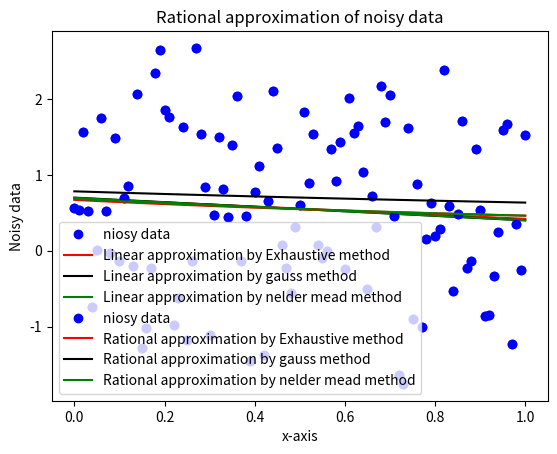

This chart was generated by the following Python code:
# -*- coding: utf-8 -*-
"""
Created on Wed Sep 19 17:01:58 2020

@author: Chaitanya
"""

import numpy as np
import matplotlib.pyplot as plt

# defining functions
def y1(x):
    return x**3
def y2(x):
    return abs(x-0.2)
def y3(x):
    return x*np.sin(1/x)

# one dimensional exhaustive method for optimized minization
def exhaustive(y, a,b,n):
    h=(b-a)/n
    x=np.arange(a, b+h, h )
    xm=[]
    i=0
    while i <n-1:
        if y(x[i])>y(x[i+1]) and y(x[i+1])<y(x[i+2]):
            xm.append(x[i+1])
        i=i+1
    if len(xm)==0:
        if y(x[0])>y(x[-1]):
            xm.append(x[-1])
        else:
            xm.append(x[0])
    ym=y(np.array(xm))
    ymin=min(ym)
    xmin=xm[np.where(ym==ymin)[0][0]]
    return  ymin, xmin,  i, n

y1_min, x1_min , i1, j1 = exhaustive(y1, 0, 1, 1000)
y2_min, x2_min , i2 , j2= exhaustive(y2, 0, 1, 1000)
y3_min, x3_min , i3, j3 = exhaustive(y3, 0.01, 1, 1000)
print('The minimum of function x^3 in the given domain using \
      exhaustive search is %f found at :x= %f' %(y1_min, x1_min) )
print('The minimum of function |x-0.2| in the given domain using \
      exhaustive search is %f found at :x= %f' %(y2_min, x2_min) )
print('The minimum of function x*sin(1/x) in the given domain using\
      exhaustive search is %f found at :x= %f' %(y3_min, x3_min) )
print('The number of f-calulations and iterations performed in \
      exhaustive method are %d, %d, repectively' %(i1, j1))


# Dichotomy method for optimized minization     
def dichotomy(y,a,b,err):
    d=0.0001
    x1=(a+b-d)/2
    x2=(a+b+d)/2
    i=0
    j=0
    while abs(a-b)>err :
        if y(x1)<=y(x2):
            b=x2 
        else:
            a=x1  
        x1=(a+b-d)/2
        x2=(a+b+d)/2
        i=i+1
        j=j+2
    xmin=(a+b)/2
    return  y(xmin),xmin, i, j

y1_min, x1_min , i1, j1 = dichotomy(y1, 0, 1, 0.001)
y2_min, x2_min , i2 , j2= dichotomy(y2, 0, 1, 0.001)
y3_min, x3_min , i3, j3 = dichotomy(y3, 0.01, 1, 0.001)
print('The minimum of function x^3 in the given domain using \
      dichotomy method is %f found at :x= %f' %(y1_min, x1_min) )
print('The minimum of function |x-0.2| in the given domain using \
      dichotomy method is %f found at :x= %f' %(y2_min, x2_min) )
print('The minimum of function x*sin(1/x) in the given domain using \
      dichotomy method is %f found at :x= %f' %(y3_min, x3_min) )
print('The number of f-calulations and iterations performed in\
      dichotomy method are %d, %d repectively' %(i2, j2))


# Golden section method for optimized minization
def golden_section(y,a,b,err):
    gr=(5**(0.5)+3)/2

    x2=b-(b-a)/gr
    x1=a+(b-a)/gr
    i=0
    j=0
    while abs(x2-x1)>err :
        if y(x1)<=y(x2):
            b=x2
            x2=x1
        else:
            a=x1
            x1=x2
        x2=b-(b-a)/gr
        x1=a+(b-a)/gr
        i=i+1
        j=j+1
    xmin=(a+b)/2
    return  y(xmin) ,xmin, i, j +1   
    
y1_min, x1_min , i1, j1 = golden_section(y1, 0, 1, 0.001)
y2_min, x2_min , i2 , j2= golden_section(y2, 0, 1, 0.001)
y3_min, x3_min , i3, j3 = golden_section(y3, 0.01, 1, 0.001)
print('The minimum of function x^3 in the given domain using \
      golden section method is %f found at :x= %f' %(y1_min, x1_min) )
print('The minimum of function |x-0.2| in the given domain using \
      golden section method is %f found at :x= %f' %(y2_min, x2_min) )
print('The minimum of function x*sin(1/x) in the given domain using \
      golden section method is %f found at :x= %f' %(y3_min, x3_min) )
print('The number of f-calulations and iterations performed in \
      golden section method are %d, %d repectively' %(i2, j2))

# generating the noisy data
alpha=np.random.rand()
beta=np.random.rand()
delta=[]
for i in range(101):
    delta.append(np.random.normal(0,1))
xk=np.arange(0, 1.01, 0.01)
yk=alpha*xk+beta+delta

# defining linear approximation function
def FL(x,a,b):
    return a*x+b

# defining rational approximation function
def FR(x,a, b):
    return a/(1+b*x)

# sum of least squares for linear approximation
def D1(a,b):
    err=0
    for i in range(101):
        err+=((a*xk[i]+b) -yk[i])**2
    return err

#sum of least squares for rational approximation
def D2(a,b):
    err = 0
    for i in range(101):
        err += ((a/ (xk[i] * b+1) )- yk[i]) ** 2
    return err


# exhaustive method for multi dimensional
def exhaustive_multi(y):
    m=float('inf')
    a=np.arange(-1, 1, 0.01)
    b=np.arange(-1, 1, 0.01)
    k=0
    n=0
    for i in range(len(a)):
        for j in range(len(b)):
            k=k+1
            n=n+1
            if y(a[i], b[j])<m:
                m=y(a[i],b[j])
                xm1=a[i]
                xm2=b[j]
    return m, xm1, xm2, k, n 

# defining golden section method for gauss method
def gss2(y,a1,b1,a2, b2, b0,err):
    gr=(5**(0.5)+3)/2

    x2=b1-(b1-a1)/gr
    x1=a1+(b1-a1)/gr
    y2=b2-(b2-a2)/gr
    y1=a2+(b2-a2)/gr
    
    i=0
    while abs(x2-x1)>err and abs(y2-y1)>err:
        if y(x1, b0)<=y(x2, b0):
            b1=x2
            x2=x1
        else:
            a1=x1
            x1=x2
        x2=b1-(b1-a1)/gr
        x1=a1+(b1-a1)/gr
        xmin=(a1+b1)/2
        if y(xmin, y1 )<=y(xmin, y2):
            b2=y2
            y2=y1
        else:
            a2=y1
            y1=y2
        y2=b2-(b2-a2)/gr
        y1=a2+(b2-a2)/gr
        ymin=(a2+b2)/2
        i+=1
    return xmin, ymin, i
  
 
# deging gauss method for multi dimensional functions
def gauss(y, err): 
    b0=0.5
    a1, b1=1, 1
    i=0
    j=0
    while abs(y(a1, b1)-y(a1, b0))> err: 
        
        a1= gss2(y, -1,1,-1,1,b0 ,0.001)[0]
        b0=b1
        b1= gss2(y, -1,1,-1,1,b0, 0.001)[1]
        j+=gss2(y, -1,1,-1,1,b0, 0.001)[2]
        i+=1
    p=abs(b1-b0)
    return y(a1, b1), a1, b1, i, j*2 ,p
# defining nelder mead method for multi dimensional functions
def nelder_mead(y, alpha, beta, gamma, err):
    x1=np.array([0.5,0.5])
    x2=np.array([1,1])
    x3=np.array([1,0])
    xi=np.array([x1,x2,x3])
    i=0
    while abs((x3[0]-x2[0])**2 +(x3[1]-x2[1])**2)> err and abs((x3[0]-x1[0])**2 +(x3[1]-x1[1])**2)> err:
        xi=np.array([x1,x2,x3])
        yi=np.array([y(x1[0],x1[1]), y(x2[0],x2[1]), y(x3[0], x3[1])])
        ys=sorted(yi)
        yl=ys[0]
        xl=xi[np.where(yi==yl)[0][0]]
        yg=ys[1]
        xg=xi[np.where(yi==yg)[0][0]]
        yh=ys[2]
        xh=xi[np.where(yi==yh)[0][0]]
        xm=(xl+xg)/2
        xr=(1+alpha)*xm-alpha*xh
        yr=y(xr[0], xr[1])
        if yr<yg:
            xh=xr
        else:
            if yr <  yh:
                xh=xr
            xc=(xh+xm)/2
            yc=y(xc[0], xc[1])
            if yc< yh:
                xh=xc
        if yr< yl :
            xe= (1-gamma)*xm+gamma*xr
            ye=y(xe[0], xe[1])
            if ye <yr:
                xh=xe
            else:
                xh=xr
        if yr> yg:
            xc=beta*xh+(1-beta)*xm
            if yc < yh:
                xh=xc
        i+=1    
        x1=xh
        x2=xg
        x3=xl
    p=abs((x3[0]-x2[0])**2 +(x3[1]-x2[1])**2)
    return y(xl[0], xl[1]), xl[0], xl[1], i, 5*i , p

# number of f-caluclations and iterations peroformed for least square error in linear approximation
print('The number of f-caluclation and iteration performed in \
      exhaustive multi dimensional method is %d, %d repectively for \
     least square error in linear approximation'%(exhaustive_multi(D1)[3], exhaustive_multi(D1)[4]) )
print('The number of f-caluclation and iteration performed in \
      gauss method is %d, %d repectively and the precision %f \
      for least square error in linear approximation '%(gauss(D1, 0.001)[4], gauss(D1, 0.001)[3] , gauss(D1, 0.001)[5]) )
print('The number of f-caluclation and iteration performed in \
      nelder mead method is %d, %d repectively and the precision %f \
          for least square error in linear approximation.'%(nelder_mead(D1, 1, 0.5, 2, 0.001)[4], nelder_mead(D1, 1, 0.5, 2, 0.001)[3], nelder_mead(D1, 1, 0.5, 2, 0.001)[5]) )

# ploting linear approximation of noisy data
yl_exhaustive_multi=FL(xk, exhaustive_multi(D1)[1], exhaustive_multi(D1)[2] )
yl_gauss=FL(xk, gauss(D1, 0.001)[1], gauss(D1, 0.001)[2] )
yl_nelder_mead=FL(xk, nelder_mead(D1,1, 0.5, 2, 0.001)[1], nelder_mead(D1,1, 0.5, 2, 0.001)[2] )
plt.plot(xk,yk,'bo', label='niosy data')
plt.plot(xk, yl_exhaustive_multi, '-r', label='Linear approximation by Exhaustive method')
plt.plot(xk, yl_gauss, '-k', label='Linear approximation by gauss method')
plt.plot(xk, yl_nelder_mead, '-g', label='Linear approximation by nelder mead method')
plt.xlabel('x-axis')
plt.ylabel('Noisy data')
plt.title('Linear approximation of noisy data')
plt.legend()
plt.show()

# number of f-caluclations and iterations peroformed for least square error in Rational approximation
print('The number of f-caluclation and iteration performed in \
      exhaustive multi dimensional method is %d, %d repectively for \
      least square error in Rational approximation'%(exhaustive_multi(D2)[3], exhaustive_multi(D2)[4]) )
print('The number of f-caluclation and iteration performed in \
      gauss method is %d, %d repectively and the precision %f \
      for least square error in Rational approximation '%(gauss(D2, 0.001)[4], gauss(D2, 0.001)[3] , gauss(D2, 0.001)[5]) )
print('The number of f-caluclation and iteration performed in \
      nelder mead method is %d, %d repectively and the precision %f \
      for least square error in Rational approximation.'%(nelder_mead(D2, 1, 0.5, 2, 0.001)[3], nelder_mead(D2, 1, 0.5, 2, 0.001)[4], nelder_mead(D2, 1, 0.5, 2, 0.001)[5]) )


# ploting rational approximation of noisy data
yr_exhaustive_multi=FR(xk, exhaustive_multi(D2)[1], exhaustive_multi(D2)[2] )
yr_gauss=FR(xk, gauss(D2, 0.001)[1], gauss(D2, 0.001)[2] )
yr_nelder_mead=FR(xk, nelder_mead(D2,1, 0.5, 2, 0.001)[1], nelder_mead(D2,1, 0.5, 2, 0.001)[2] )
plt.plot(xk,yk,'bo', label='niosy data')
plt.plot(xk, yr_exhaustive_multi, '-r', label='Rational approximation by Exhaustive method')
plt.plot(xk, yr_gauss, '-k', label='Rational approximation by gauss method')
plt.plot(xk, yr_nelder_mead, '-g', label='Rational approximation by nelder mead method')
plt.xlabel('x-axis')
plt.ylabel('Noisy data')
plt.title('Rational approximation of noisy data')
plt.legend()
plt.show()